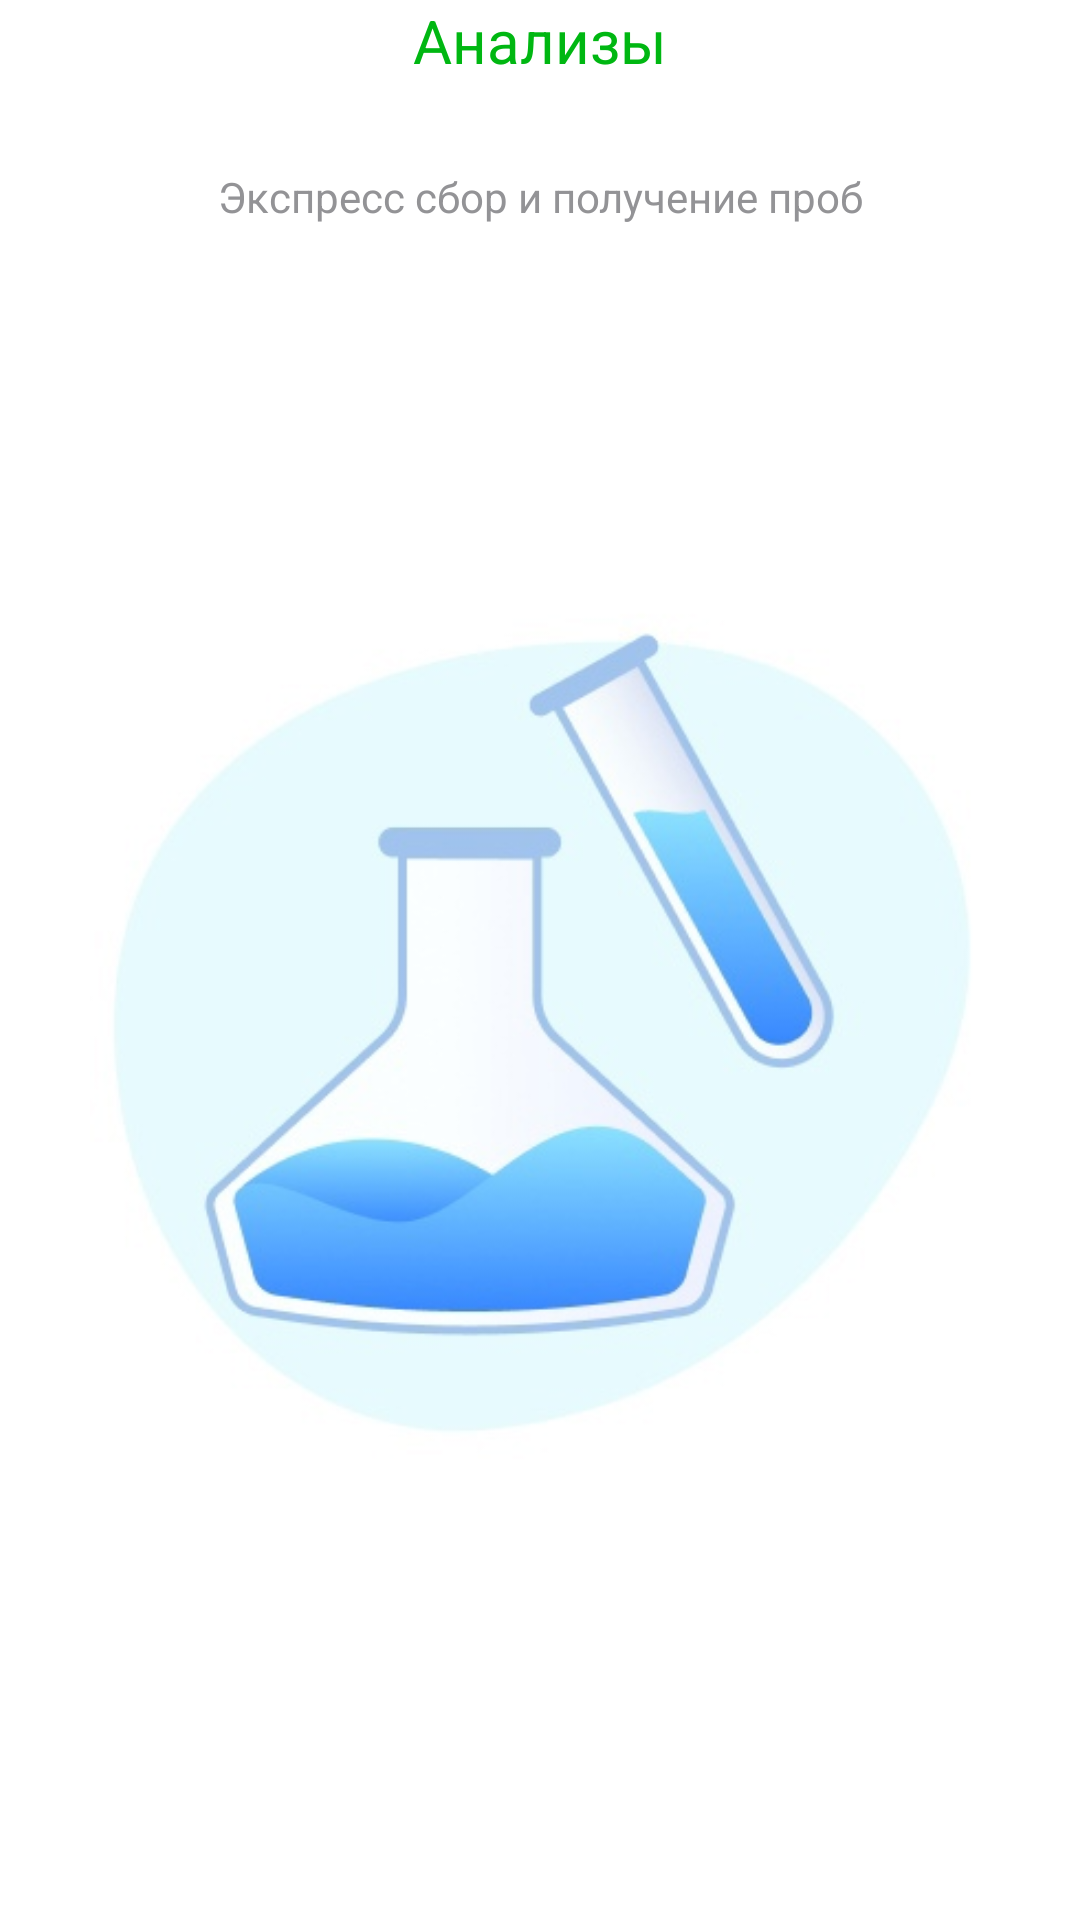

Write the Android layout XML for this screen, with the resource values it uses.
<!-- AndroidManifest.xml: application theme Theme.SmartLab -->
<!-- res/layout/slide_layout.xml -->
<?xml version="1.0" encoding="utf-8"?>
<androidx.constraintlayout.widget.ConstraintLayout xmlns:android="http://schemas.android.com/apk/res/android"
    xmlns:app="http://schemas.android.com/apk/res-auto"
    xmlns:tools="http://schemas.android.com/tools"
    android:layout_width="match_parent"
    android:background="#FFFFFF"
    android:layout_height="match_parent"
    android:orientation="vertical">

    <LinearLayout
        android:id="@+id/linearLayout2"
        android:layout_width="wrap_content"
        android:layout_height="100dp"
        android:orientation="vertical"
        app:layout_constraintEnd_toEndOf="parent"
        app:layout_constraintStart_toStartOf="parent"
        app:layout_constraintTop_toTopOf="parent">

        <TextView
            android:id="@+id/title"
            android:layout_width="wrap_content"
            android:layout_height="wrap_content"
            android:layout_gravity="center"
            android:gravity="center"
            android:text="Анализы"
            android:textColor="@color/colorTextHeading"
            android:textSize="20sp" />

        <TextView
            android:id="@+id/text"
            android:layout_width="230dp"
            android:layout_height="wrap_content"
            android:layout_gravity="center"
            android:layout_marginTop="29dp"
            android:gravity="center"
            android:singleLine="false"
            android:text="Экспресс сбор и получение проб"
            android:textColor="@color/colorTextAdditional"
            android:textSize="14sp"
            app:layout_constraintEnd_toEndOf="parent"
            app:layout_constraintStart_toStartOf="parent"
            app:layout_constraintTop_toBottomOf="@+id/title" />

    </LinearLayout>


    <ImageView
        android:id="@+id/image"
        android:layout_width="900px"
        android:layout_height="900px"
        android:layout_gravity="center"
        android:layout_marginBottom="60dp"
        android:adjustViewBounds="true"
        android:backgroundTint="@color/clear_white"
        android:src="@drawable/tube"
        app:layout_constraintBottom_toBottomOf="parent"
        app:layout_constraintEnd_toEndOf="parent"
        app:layout_constraintStart_toStartOf="parent"
        app:layout_constraintTop_toBottomOf="@+id/linearLayout2" />


</androidx.constraintlayout.widget.ConstraintLayout>
<!-- resources referenced by this layout -->
<resources>
  <color name="clear_white">#FDFCFC</color>
  <color name="colorTextAdditional">#939396</color>
  <color name="colorTextHeading">#00B712</color>
  <!-- drawable tube: jpg bitmap (drawable, 24279 bytes) -->
  <style name="Theme.SmartLab" parent="Theme.Design.Light.NoActionBar">
          
          <item name="colorPrimary">@color/purple_500</item>
          <item name="colorPrimaryVariant">@color/purple_700</item>
          <item name="colorOnPrimary">@color/white</item>
          
          <item name="colorSecondary">@color/teal_200</item>
          <item name="colorSecondaryVariant">@color/teal_700</item>
          <item name="colorOnSecondary">@color/black</item>
          
          <item name="android:statusBarColor">?attr/colorPrimaryVariant</item>
          
      </style>
  <color name="purple_500">#FF6200EE</color>
  <color name="purple_700">#FF3700B3</color>
  <color name="white">#FFFFFFFF</color>
  <color name="teal_200">#FF03DAC5</color>
  <color name="teal_700">#FF018786</color>
  <color name="black">#FF000000</color>
</resources>
